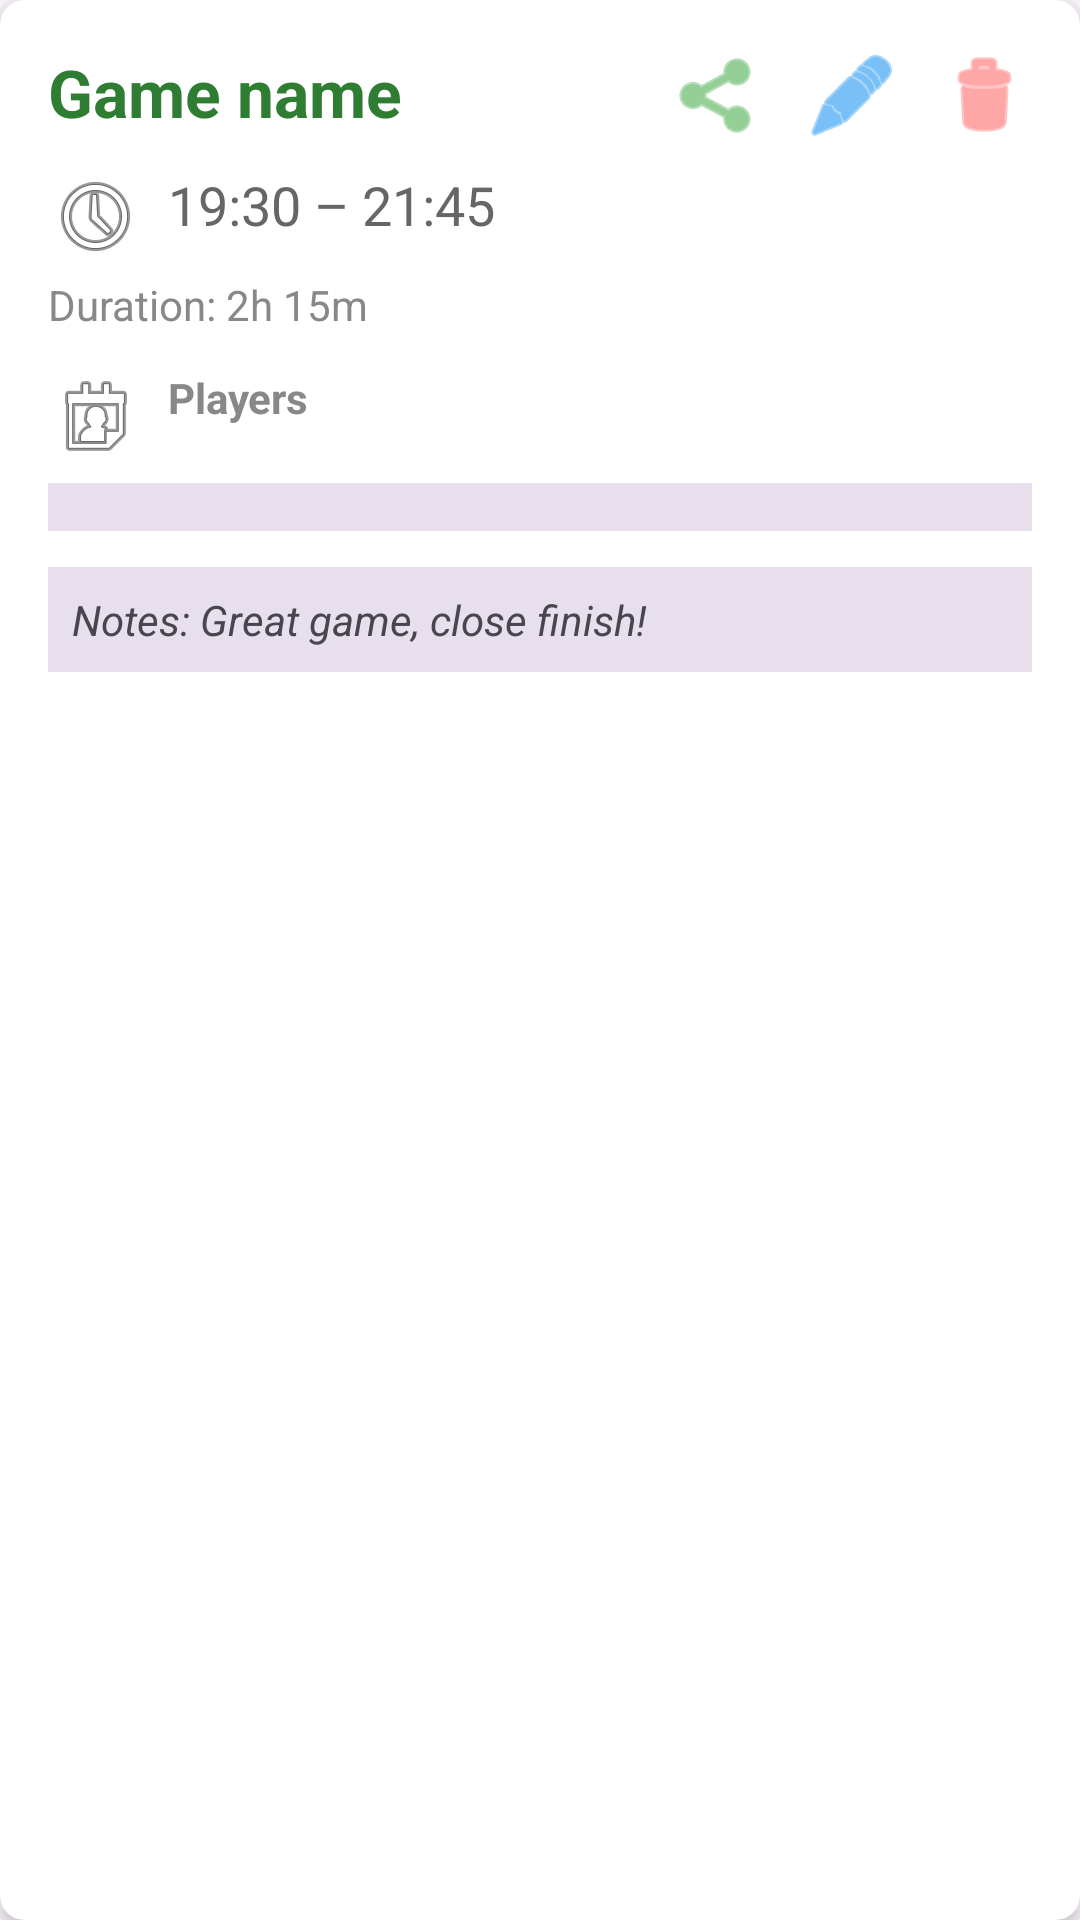

Here is an Android app screen rendered from its layout file. Give the layout XML and the strings, colors and styles it references.
<!-- AndroidManifest.xml: application theme Theme.BoardChamp -->
<!-- res/layout/session_history_item.xml -->
<?xml version="1.0" encoding="utf-8"?>
<androidx.cardview.widget.CardView
        xmlns:android="http://schemas.android.com/apk/res/android"
        xmlns:app="http://schemas.android.com/apk/res-auto"
        android:layout_width="match_parent"
        android:layout_height="wrap_content"
        android:layout_marginBottom="8dp"
        app:cardElevation="3dp"
        app:cardCornerRadius="8dp"
        app:cardBackgroundColor="@color/card_background">

    <LinearLayout
            android:layout_width="match_parent"
            android:layout_height="wrap_content"
            android:orientation="vertical"
            android:padding="16dp">

        
        <LinearLayout
                android:layout_width="match_parent"
                android:layout_height="wrap_content"
                android:orientation="horizontal"
                android:layout_marginBottom="8dp">

            <LinearLayout
                    android:layout_width="0dp"
                    android:layout_height="wrap_content"
                    android:layout_weight="1"
                    android:orientation="vertical">

                <TextView
                        android:id="@+id/tvGameName"
                        android:layout_width="wrap_content"
                        android:layout_height="wrap_content"
                        android:text="@string/game_name_hint"
                        android:textAppearance="@style/TextAppearance.AppCompat.Large"
                        android:textStyle="bold"
                        android:textColor="?attr/colorSecondary"/>

                <TextView
                        android:id="@+id/tvImportedBadge"
                        android:layout_width="wrap_content"
                        android:layout_height="wrap_content"
                        android:text="@string/Imported"
                        android:textSize="11sp"
                        android:textStyle="bold"
                        android:textColor="#4CAF50"
                        android:paddingLeft="6dp"
                        android:paddingRight="6dp"
                        android:paddingTop="2dp"
                        android:paddingBottom="2dp"
                        android:layout_marginTop="4dp"
                        android:visibility="gone"/>

            </LinearLayout>

            <ImageButton
                    android:id="@+id/btnShareSession"
                    android:layout_width="32dp"
                    android:layout_height="32dp"
                    android:src="@android:drawable/ic_menu_share"
                    android:contentDescription="@string/share_session"
                    android:background="?attr/selectableItemBackgroundBorderless"
                    android:tint="#4CAF50"
                    android:layout_marginEnd="12dp"/>

            <ImageButton
                    android:id="@+id/btnEditSession"
                    android:layout_width="32dp"
                    android:layout_height="32dp"
                    android:src="@android:drawable/ic_menu_edit"
                    android:contentDescription="@string/edit_session"
                    android:background="?attr/selectableItemBackgroundBorderless"
                    android:tint="#2196F3"
                    android:layout_marginEnd="12dp"/>

            <ImageButton
                    android:id="@+id/btnDeleteSession"
                    android:layout_width="32dp"
                    android:layout_height="32dp"
                    android:src="@android:drawable/ic_menu_delete"
                    android:background="?attr/selectableItemBackgroundBorderless"
                    android:contentDescription="@string/delete_session"
                    android:tint="#FF6B6B"/>

        </LinearLayout>

        
        <TextView
                android:id="@+id/tvTimeRange"
                android:layout_width="match_parent"
                android:layout_height="wrap_content"
                android:text="@string/_19_30_21_45"
                android:textAppearance="@style/TextAppearance.AppCompat.Medium"
                android:textColor="@color/text_secondary"
                android:layout_marginBottom="4dp"
                android:drawablePadding="8dp"
                android:drawableStart="@android:drawable/ic_menu_recent_history"/>

        
        <TextView
                android:id="@+id/tvDuration"
                android:layout_width="match_parent"
                android:layout_height="wrap_content"
                android:text="@string/duration_2h_15m"
                android:textAppearance="@style/TextAppearance.AppCompat.Small"
                android:textColor="@color/text_tertiary"
                android:layout_marginBottom="12dp"/>

        
        <TextView
                android:layout_width="match_parent"
                android:layout_height="wrap_content"
                android:text="@string/players"
                android:textAppearance="@style/TextAppearance.AppCompat.Small"
                android:textStyle="bold"
                android:textColor="@color/text_tertiary"
                android:layout_marginBottom="6dp"
                android:drawablePadding="8dp"
                android:drawableStart="@android:drawable/ic_menu_my_calendar"/>

        
        <LinearLayout
                android:id="@+id/playersListContainer"
                android:layout_width="match_parent"
                android:layout_height="wrap_content"
                android:orientation="vertical"
                android:layout_marginBottom="8dp"
                android:background="?attr/colorSurfaceVariant"
                android:padding="8dp">
        </LinearLayout>

        
        <TextView
                android:id="@+id/tvNotes"
                android:layout_width="match_parent"
                android:layout_height="wrap_content"
                android:text="@string/notes_great_game_close_finish"
                android:textAppearance="@style/TextAppearance.AppCompat.Small"
                android:textColor="?attr/colorOnSurfaceVariant"
                android:textStyle="italic"
                android:layout_marginTop="4dp"
                android:background="?attr/colorSurfaceVariant"
                android:padding="8dp"
                />

    </LinearLayout>
</androidx.cardview.widget.CardView>
<!-- resources referenced by this layout -->
<resources>
  <color name="card_background">#FFFFFF</color>
  <color name="text_secondary">#666666</color>
  <color name="text_tertiary">#888888</color>
  <string name="Imported">📥 Imported</string>
  <string name="_19_30_21_45">19:30 – 21:45</string>
  <string name="delete_session">Delete session</string>
  <string name="duration_2h_15m">Duration: 2h 15m</string>
  <string name="edit_session">Edit session</string>
  <string name="game_name_hint">Game name</string>
  <string name="notes_great_game_close_finish">Notes: Great game, close finish!</string>
  <string name="players">Players</string>
  <string name="share_session">Share session</string>
  <style name="Theme.BoardChamp" parent="Base.Theme.BoardChamp" />
  <style name="Base.Theme.BoardChamp" parent="Theme.Material3.DayNight.NoActionBar">
          
          
          <item name="android:statusBarColor">@color/status_bar_color</item>
  
          
          <item name="colorPrimary">@color/primary_color</item>
          <item name="colorSecondary">@color/secondary_color</item>
          <item name="colorOnPrimary">@color/on_primary_color</item>
          <item name="colorPrimaryContainer">@color/primary_container</item>
  
          
          <item name="colorSurface">@color/surface_color</item>
          <item name="colorOnSurface">@color/on_surface_color</item>
      </style>
  <color name="status_bar_color">#673AB7</color>
  <color name="primary_color">#673AB7</color>
  <color name="secondary_color">#2E7D32</color>
  <color name="on_primary_color">#FFFFFF</color>
  <color name="primary_container">#3700B3</color>
  <color name="surface_color">#F5F5F5</color>
  <color name="on_surface_color">#000000</color>
</resources>
